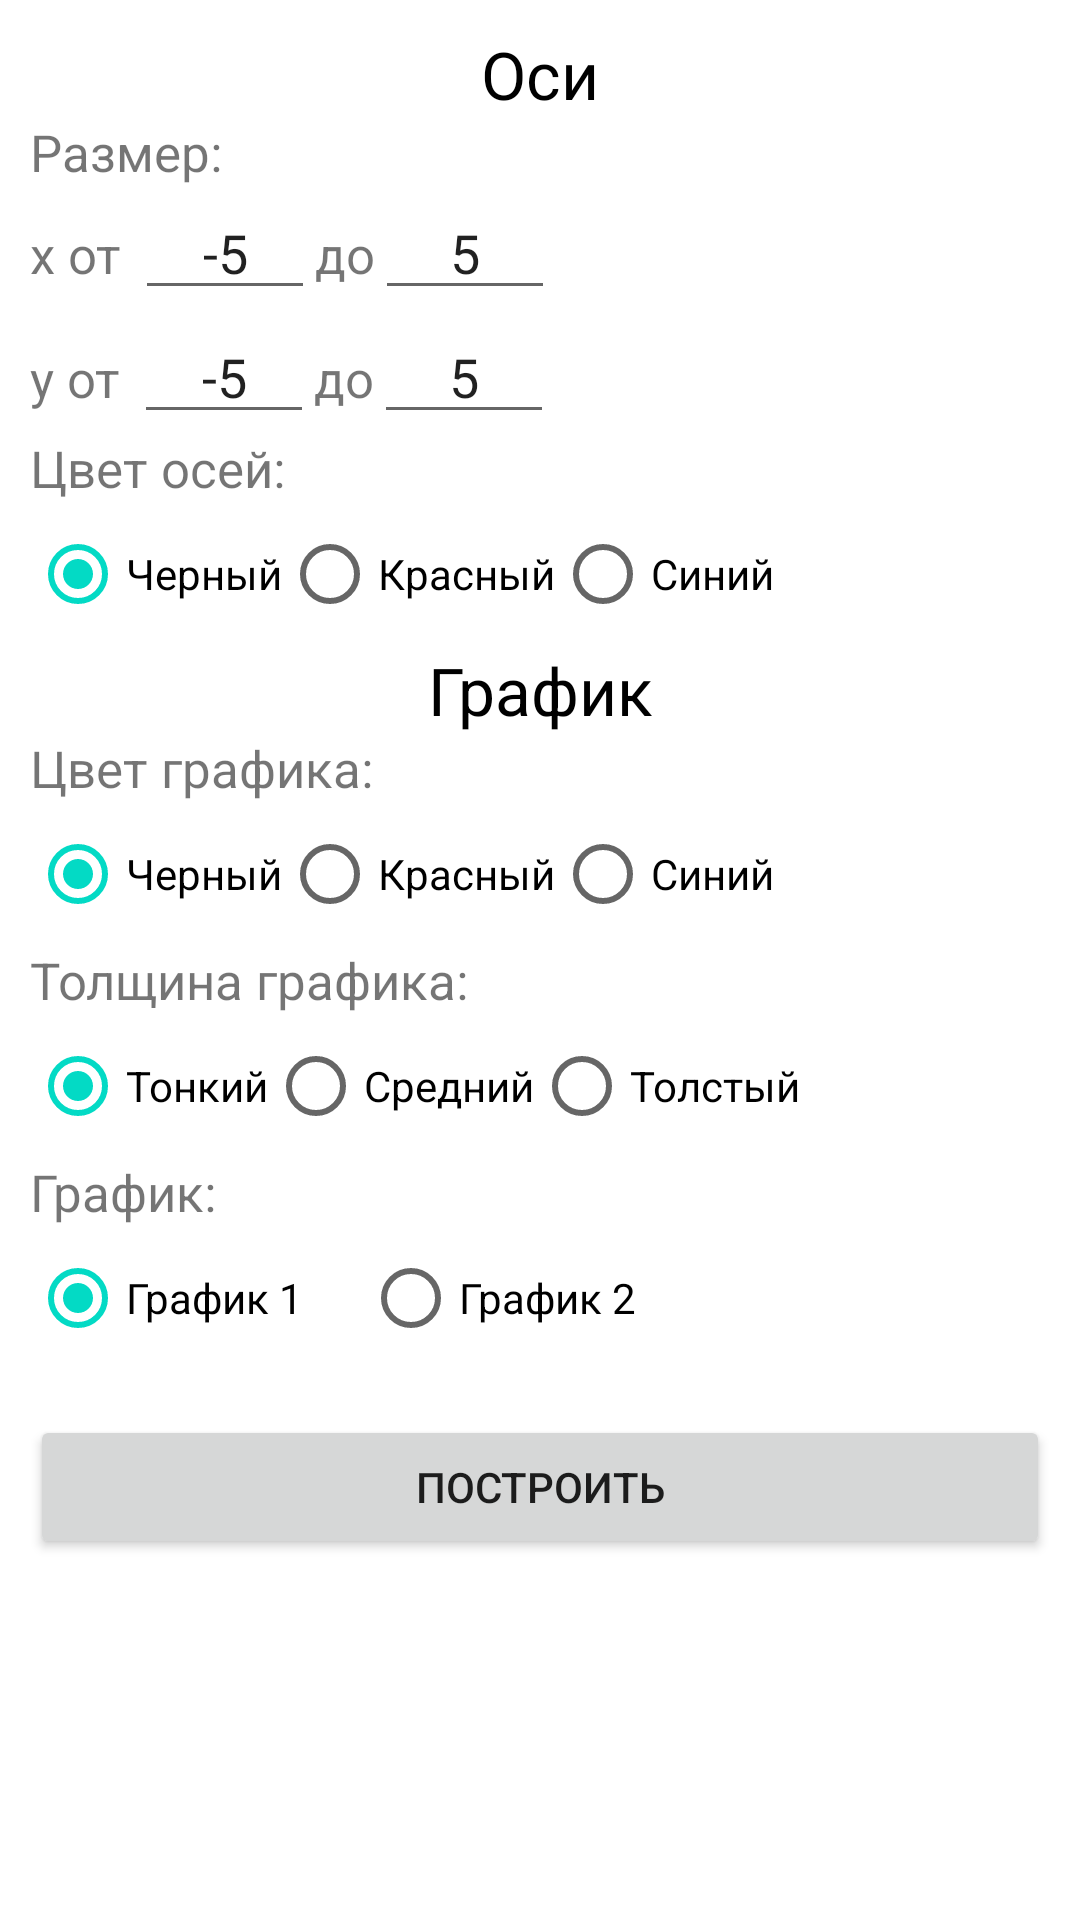

Layout XML and referenced resources for this Android screen:
<!-- AndroidManifest.xml: application theme Theme.GraphPainter -->
<!-- res/layout/activity_options.xml -->
<?xml version="1.0" encoding="utf-8"?>
<LinearLayout xmlns:android="http://schemas.android.com/apk/res/android"
    xmlns:tools="http://schemas.android.com/tools"
    android:layout_width="match_parent"
    android:layout_height="match_parent"
    android:orientation="vertical"
    android:padding="10dp"
    tools:context=".OptionsActivity">

    <TextView
        android:layout_width="match_parent"
        android:layout_height="wrap_content"
        android:text="Оси"
        android:textAlignment="center"
        android:textColor="@color/black"
        android:textSize="22sp" />

    <TextView
        android:layout_width="wrap_content"
        android:layout_height="wrap_content"
        android:text="Размер:"
        android:textSize="17sp" />

    <LinearLayout
        android:layout_width="match_parent"
        android:layout_height="wrap_content"
        android:orientation="horizontal">

        <TextView
            android:layout_width="wrap_content"
            android:layout_height="wrap_content"
            android:text="x от "
            android:textSize="17sp" />

        <EditText
            android:id="@+id/et_xMin"
            android:layout_width="60dp"
            android:text="-5"
            android:layout_height="wrap_content"
            android:textAlignment="center" />

        <TextView
            android:layout_width="wrap_content"
            android:layout_height="wrap_content"
            android:text="до"
            android:textSize="17sp" />

        <EditText
            android:id="@+id/et_xMax"
            android:layout_width="60dp"
            android:text="5"
            android:layout_height="wrap_content"
            android:textAlignment="center" />
    </LinearLayout>

    <LinearLayout
        android:layout_width="match_parent"
        android:layout_height="wrap_content"
        android:orientation="horizontal">

        <TextView
            android:layout_width="wrap_content"
            android:layout_height="wrap_content"
            android:text="y от "
            android:textSize="17sp" />

        <EditText
            android:id="@+id/et_yMin"
            android:layout_width="60dp"
            android:text="-5"
            android:layout_height="wrap_content"
            android:textAlignment="center" />

        <TextView
            android:layout_width="wrap_content"
            android:layout_height="wrap_content"
            android:text="до"
            android:textSize="17sp" />

        <EditText
            android:id="@+id/et_yMax"
            android:layout_width="60dp"
            android:text="5"
            android:layout_height="wrap_content"
            android:textAlignment="center" />
    </LinearLayout>

    <TextView
        android:layout_width="wrap_content"
        android:layout_height="wrap_content"
        android:text="Цвет осей:"
        android:textSize="17sp" />

    <RadioGroup
        android:id="@+id/rg_axis_color"
        android:layout_width="match_parent"
        android:layout_height="wrap_content"
        android:checkedButton="@id/rb_axis_black"
        android:orientation="horizontal">

        <RadioButton
            android:id="@+id/rb_axis_black"
            android:layout_width="wrap_content"
            android:layout_height="wrap_content"
            android:text="Черный" />

        <RadioButton
            android:id="@+id/rb_axis_red"
            android:layout_width="wrap_content"
            android:layout_height="wrap_content"
            android:text="Красный" />

        <RadioButton
            android:id="@+id/rb_axis_blue"
            android:layout_width="wrap_content"
            android:layout_height="wrap_content"
            android:text="Синий" />
    </RadioGroup>

    <TextView
        android:layout_width="match_parent"
        android:layout_height="wrap_content"
        android:text="График"
        android:textAlignment="center"
        android:textColor="@color/black"
        android:textSize="22sp" />

    <TextView
        android:layout_width="wrap_content"
        android:layout_height="wrap_content"
        android:text="Цвет графика:"
        android:textSize="17sp" />

    <RadioGroup
        android:id="@+id/rg_graph_color"
        android:layout_width="match_parent"
        android:layout_height="wrap_content"
        android:checkedButton="@id/rb_graph_black"
        android:orientation="horizontal">

        <RadioButton
            android:id="@+id/rb_graph_black"
            android:layout_width="wrap_content"
            android:layout_height="wrap_content"
            android:text="Черный" />

        <RadioButton
            android:id="@+id/rb_graph_red"
            android:layout_width="wrap_content"
            android:layout_height="wrap_content"
            android:text="Красный" />

        <RadioButton
            android:id="@+id/rb_graph_blue"
            android:layout_width="wrap_content"
            android:layout_height="wrap_content"
            android:text="Синий" />
    </RadioGroup>

    <TextView
        android:layout_width="wrap_content"
        android:layout_height="wrap_content"
        android:text="Толщина графика:"
        android:textSize="17sp" />

    <RadioGroup
        android:id="@+id/rg_graph_width"
        android:layout_width="wrap_content"
        android:layout_height="wrap_content"
        android:checkedButton="@id/rb_graph_thin"
        android:orientation="horizontal">

        <RadioButton
            android:id="@+id/rb_graph_thin"
            android:layout_width="wrap_content"
            android:layout_height="wrap_content"
            android:text="Тонкий" />

        <RadioButton
            android:id="@+id/rb_graph_medium"
            android:layout_width="wrap_content"
            android:layout_height="wrap_content"
            android:text="Средний" />

        <RadioButton
            android:id="@+id/rb_graph_wide"
            android:layout_width="wrap_content"
            android:layout_height="wrap_content"
            android:text="Толстый" />
    </RadioGroup>

    <TextView
        android:layout_width="wrap_content"
        android:layout_height="wrap_content"
        android:text="График:"
        android:textSize="17sp" />

    <RadioGroup
        android:id="@+id/rg_graph"
        android:layout_width="match_parent"
        android:layout_height="wrap_content"
        android:checkedButton="@id/rb_graph1"
        android:orientation="horizontal">


        <RadioButton
            android:id="@+id/rb_graph1"
            android:layout_width="wrap_content"
            android:layout_height="wrap_content"
            android:layout_marginEnd="20dp"
            android:text="График 1" />

        <RadioButton
            android:id="@+id/rb_graph2"
            android:layout_width="wrap_content"
            android:layout_height="wrap_content"
            android:text="График 2" />
    </RadioGroup>

    <Button
        android:id="@+id/btn_build"
        android:layout_width="match_parent"
        android:layout_height="wrap_content"
        android:layout_marginTop="15dp"
        android:text="Построить" />

</LinearLayout>
<!-- resources referenced by this layout -->
<resources>
  <style name="Theme.GraphPainter" parent="Theme.MaterialComponents.DayNight.DarkActionBar">
          
          <item name="colorPrimary">@color/purple_500</item>
          <item name="colorPrimaryVariant">@color/purple_700</item>
          <item name="colorOnPrimary">@color/white</item>
          
          <item name="colorSecondary">@color/teal_200</item>
          <item name="colorSecondaryVariant">@color/teal_700</item>
          <item name="colorOnSecondary">@color/black</item>
          
          <item name="android:statusBarColor" tools:targetApi="l">?attr/colorPrimaryVariant</item>
          
      </style>
  <!-- not gathered from this repository: default colours our renderer supplied (Android Studio template values) -->
  <color name="purple_500">#FF6200EE</color>
  <color name="purple_700">#FF3700B3</color>
  <color name="teal_200">#FF03DAC5</color>
  <color name="teal_700">#FF018786</color>
  <color name="black">#FF000000</color>
  <color name="white">#FFFFFFFF</color>
</resources>
